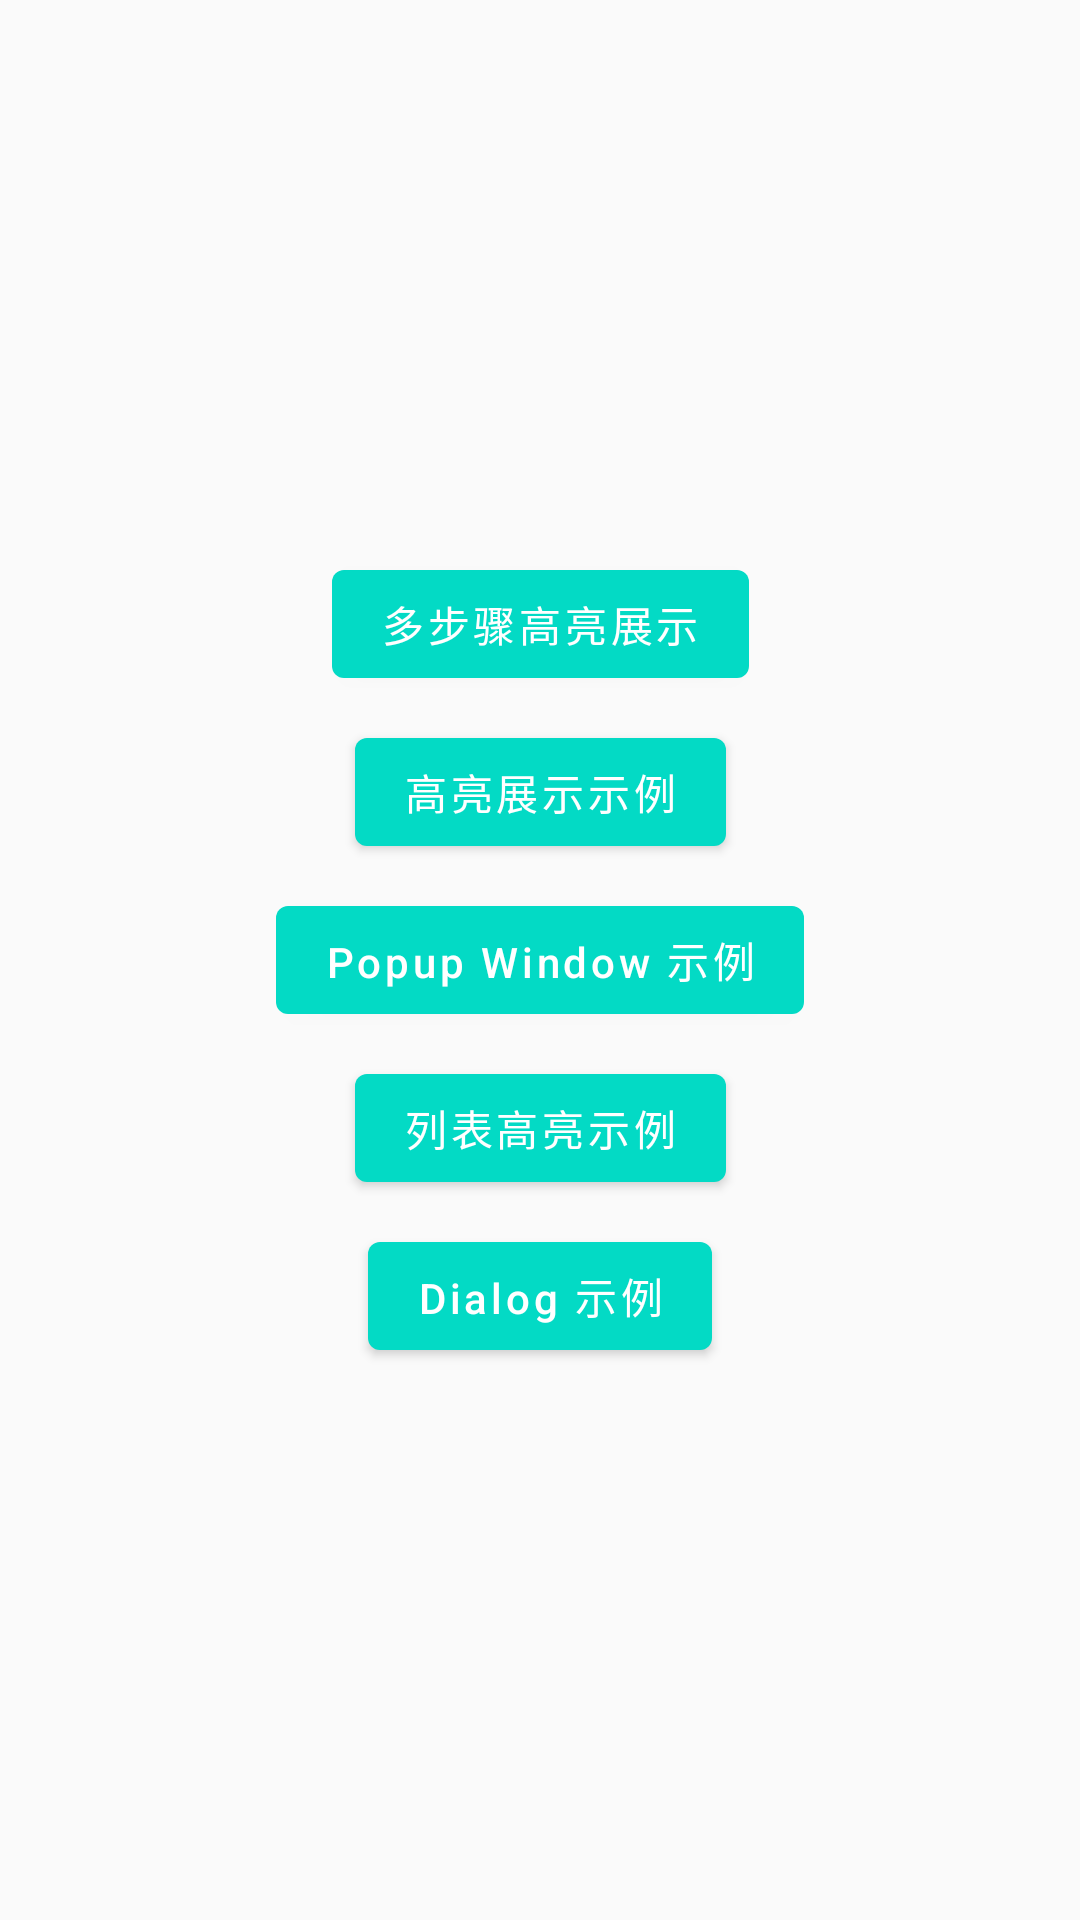

This screen was rendered from an Android layout file. Write that file and the resources it references.
<!-- AndroidManifest.xml: application theme AppTheme -->
<!-- res/layout/fragment_main.xml -->
<?xml version="1.0" encoding="utf-8"?>
<layout>
    <androidx.constraintlayout.widget.ConstraintLayout xmlns:android="http://schemas.android.com/apk/res/android"
        xmlns:app="http://schemas.android.com/apk/res-auto"
        xmlns:tools="http://schemas.android.com/tools"
        android:layout_width="match_parent"
        android:layout_height="match_parent"
        tools:context=".ui.fragment.MainF">

        <androidx.constraintlayout.widget.ConstraintLayout
            android:layout_width="match_parent"
            android:layout_height="wrap_content"
            app:layout_constraintBottom_toBottomOf="parent"
            app:layout_constraintTop_toTopOf="parent">

            <com.google.android.material.button.MaterialButton
                android:id="@+id/btn_highlight_more"
                android:layout_width="wrap_content"
                android:layout_height="wrap_content"
                android:text="@string/highlight_sample_more"
                android:textAllCaps="false"
                android:textColor="@color/white"
                app:layout_constraintEnd_toEndOf="parent"
                app:layout_constraintStart_toStartOf="parent"
                app:layout_constraintTop_toTopOf="parent"
                app:layout_constraintVertical_chainStyle="packed" />

            <com.google.android.material.button.MaterialButton
                android:id="@+id/btn_highlight"
                android:layout_width="wrap_content"
                android:layout_height="wrap_content"
                android:layout_marginTop="8dp"
                android:text="@string/highlight_sample"
                android:textAllCaps="false"
                android:textColor="@color/white"
                app:layout_constraintEnd_toEndOf="parent"
                app:layout_constraintStart_toStartOf="parent"
                app:layout_constraintTop_toBottomOf="@+id/btn_highlight_more"
                app:layout_constraintVertical_chainStyle="packed" />

            <com.google.android.material.button.MaterialButton
                android:id="@+id/btn_popup"
                android:layout_width="wrap_content"
                android:layout_height="wrap_content"
                android:layout_marginTop="8dp"
                android:text="@string/popup_window"
                android:textAllCaps="false"
                android:textColor="@color/white"
                app:layout_constraintEnd_toEndOf="parent"
                app:layout_constraintStart_toStartOf="parent"
                app:layout_constraintTop_toBottomOf="@+id/btn_highlight" />

            <com.google.android.material.button.MaterialButton
                android:id="@+id/btn_recycler_view"
                android:layout_width="wrap_content"
                android:layout_height="wrap_content"
                android:layout_marginTop="8dp"
                android:text="@string/recycler_view_sample"
                android:textAllCaps="false"
                android:textColor="@color/white"
                app:layout_constraintEnd_toEndOf="parent"
                app:layout_constraintStart_toStartOf="parent"
                app:layout_constraintTop_toBottomOf="@+id/btn_popup" />

            <com.google.android.material.button.MaterialButton
                android:id="@+id/btn_dialog"
                android:layout_width="wrap_content"
                android:layout_height="wrap_content"
                android:layout_marginTop="8dp"
                android:text="@string/dialog_sample"
                android:textAllCaps="false"
                android:textColor="@color/white"
                app:layout_constraintEnd_toEndOf="parent"
                app:layout_constraintStart_toStartOf="parent"
                app:layout_constraintTop_toBottomOf="@+id/btn_recycler_view" />
        </androidx.constraintlayout.widget.ConstraintLayout>


    </androidx.constraintlayout.widget.ConstraintLayout>
</layout>
<!-- resources referenced by this layout -->
<resources>
  <color name="white">#FFFFFF</color>
  <string name="dialog_sample">Dialog 示例</string>
  <string name="highlight_sample">高亮展示示例</string>
  <string name="highlight_sample_more">多步骤高亮展示</string>
  <string name="popup_window">Popup Window 示例</string>
  <string name="recycler_view_sample">列表高亮示例</string>
  <style name="AppTheme" parent="Theme.MaterialComponents.Light.NoActionBar.Bridge">
          
          <item name="colorPrimary">@color/teal_200</item>
          <item name="colorPrimaryDark">@color/teal_200</item>
          <item name="colorAccent">@color/teal_200</item>
      </style>
  <color name="teal_200">#FF03DAC5</color>
</resources>
